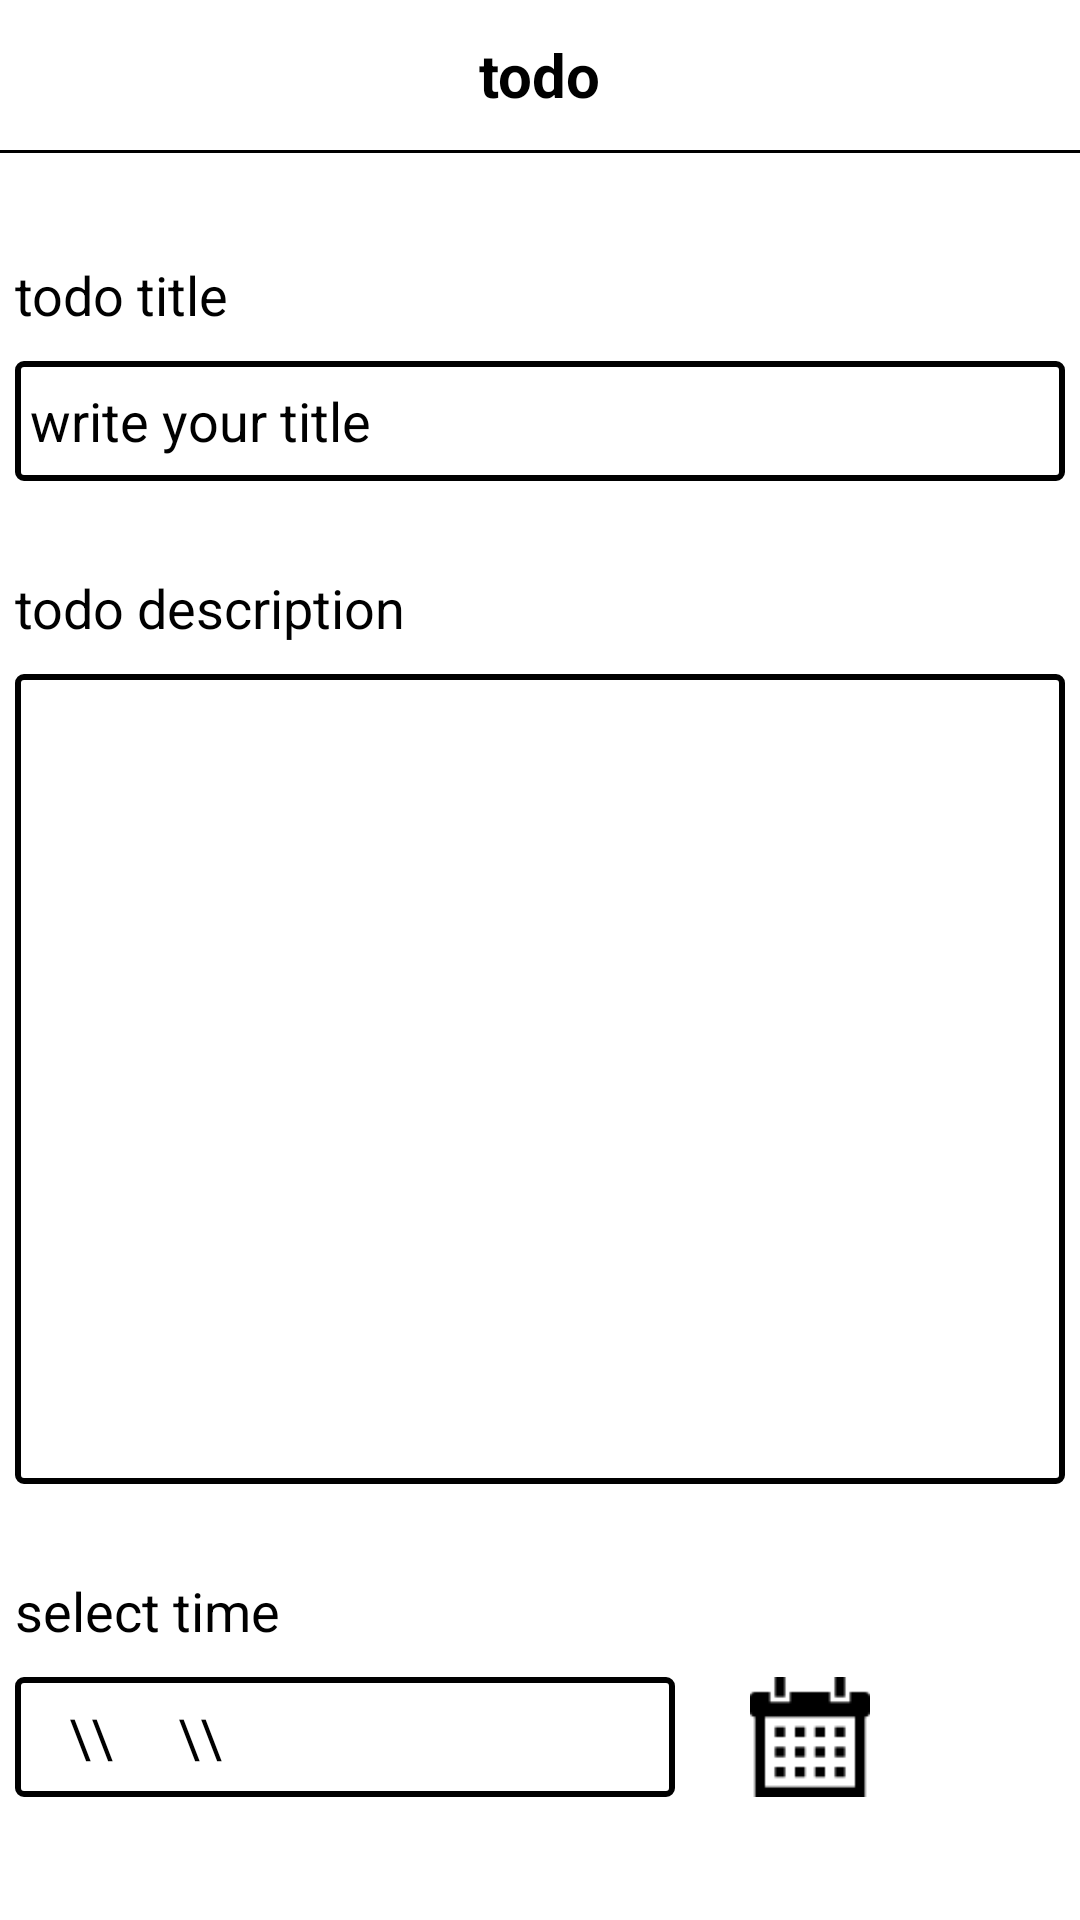

Write the Android layout XML for this screen, with the resource values it uses.
<!-- AndroidManifest.xml: application theme Theme.ToDoApp -->
<!-- res/layout/fragment_add__data__to__list.xml -->
<?xml version="1.0" encoding="utf-8"?>
<layout xmlns:android="http://schemas.android.com/apk/res/android"
    xmlns:app="http://schemas.android.com/apk/res-auto"
    xmlns:tools="http://schemas.android.com/tools">

    <data>
        <variable
            name="isLoading"
            type="Boolean" />
        <import type="android.view.View"/>
    </data>

    <RelativeLayout
        android:layout_width="match_parent"
        android:layout_height="match_parent"
        tools:context=".fragments.Add_Data_To_List_Fragment"
        android:background="@color/white">
        <ScrollView
            android:layout_width="match_parent"
            android:layout_height="wrap_content">
            <RelativeLayout
                android:layout_width="match_parent"
                android:layout_height="wrap_content">

                <ProgressBar
                    android:id="@+id/prog_bar"
                    android:layout_width="50dp"
                    android:layout_height="50dp"
                    android:layout_centerInParent="true"
                    android:visibility="@{isLoading?View.VISIBLE:View.GONE,default=gone}"
                    />
                <RelativeLayout
                    android:id="@+id/rel_bar"
                    android:layout_width="match_parent"
                    android:layout_height="50dp"
                    android:background="#ffffff">
                    <TextView
                        android:layout_width="wrap_content"
                        android:layout_height="wrap_content"
                        android:text="todo"
                        android:textSize="20sp"
                        android:textColor="#000"
                        android:textStyle="bold"
                        android:layout_centerInParent="true"/>
                </RelativeLayout>
                <View
                    android:id="@+id/v"
                    android:layout_width="match_parent"
                    android:layout_height="1dp"
                    android:background="#000000"
                    android:layout_below="@+id/rel_bar"/>
                <LinearLayout
                    android:layout_width="match_parent"
                    android:layout_height="wrap_content"
                    android:orientation="vertical"
                    android:layout_below="@+id/v"
                    android:padding="5dp">
                    <LinearLayout
                        android:layout_width="match_parent"
                        android:layout_height="wrap_content"
                        android:orientation="vertical">
                        <TextView
                            android:layout_width="wrap_content"
                            android:layout_height="wrap_content"
                            android:text="todo title"
                            android:textSize="18sp"
                            android:textColor="#000"
                            android:layout_marginTop="30dp"/>
                        <EditText
                            android:id="@+id/edt_title"
                            android:layout_width="match_parent"
                            android:layout_height="40dp"
                            android:textColor="#000"
                            android:textSize="18sp"
                            android:hint="write your title"
                            android:gravity="center_vertical|start"
                            android:padding="5dp"
                            android:background="@drawable/edt_back"
                            android:layout_marginTop="10dp"
                            />
                    </LinearLayout>

                    <LinearLayout
                        android:layout_width="match_parent"
                        android:layout_height="wrap_content"
                        android:orientation="vertical"
                        android:layout_marginTop="30dp">
                        <TextView
                            android:layout_width="wrap_content"
                            android:layout_height="wrap_content"
                            android:text="todo description"
                            android:textSize="18sp"
                            android:textColor="#000"/>
                        <EditText
                            android:id="@+id/edt_desc"
                            android:layout_width="match_parent"
                            android:layout_height="270dp"
                            android:textColor="#000"
                            android:textSize="18sp"
                            android:gravity="top|start"
                            android:padding="5dp"
                            android:background="@drawable/edt_back"
                            android:layout_marginTop="10dp"
                            />
                    </LinearLayout>

                    <LinearLayout
                        android:layout_width="match_parent"
                        android:layout_height="wrap_content"
                        android:orientation="vertical"
                        android:layout_marginTop="30dp">
                        <TextView
                            android:layout_width="wrap_content"
                            android:layout_height="wrap_content"
                            android:text="select time"
                            android:textSize="18sp"
                            android:textColor="#000"/>

                        <LinearLayout
                            android:layout_width="match_parent"
                            android:layout_height="wrap_content"
                            android:orientation="horizontal"
                            android:gravity="center_vertical"
                            android:layout_marginTop="10dp">
                            <EditText
                                android:id="@+id/edt_date"
                                android:layout_width="220dp"
                                android:layout_height="40dp"
                                android:hint="   \\     \\  "
                                android:text=""
                                android:textColor="#000"
                                android:textSize="18sp"
                                android:gravity="center_vertical"
                                android:padding="5dp"
                                android:background="@drawable/edt_back"
                                android:editable="false"
                                />
                            <ImageView
                                android:id="@+id/select_cal_btn"
                                android:layout_width="50dp"
                                android:layout_height="40dp"
                                android:src="@drawable/ic_calendar"
                                android:layout_marginLeft="20sp"
                                app:tint="#086DEA"
                                />
                        </LinearLayout>
                    </LinearLayout>

                    <Button
                        android:id="@+id/save_btn"
                        android:layout_width="80dp"
                        android:layout_height="40dp"
                        android:text="Save"
                        android:textSize="18sp"
                        android:textColor="#fff"
                        android:gravity="center"
                        android:textStyle="bold"
                        android:background="#086DEA"
                        android:textAllCaps="false"
                        android:layout_gravity="center_horizontal"
                        android:layout_marginTop="80dp"
                        android:layout_marginBottom="20dp"
                        />
                </LinearLayout>
            </RelativeLayout>
        </ScrollView>
    </RelativeLayout>
</layout>
<!-- resources referenced by this layout -->
<resources>
  <!-- drawable edt_back (drawable) -->
  <?xml version="1.0" encoding="utf-8"?>
  <shape xmlns:android="http://schemas.android.com/apk/res/android"
      android:shape="rectangle">
      <corners android:radius="2dp"/>
      <stroke android:color="#000" android:width="2dp"/>
  
  </shape>
  <!-- drawable ic_calendar: png bitmap (drawable, 548 bytes) -->
  <style name="Theme.ToDoApp" parent="Theme.AppCompat.Light.NoActionBar">
          
          <item name="colorPrimary">@color/purple_200</item>
          <item name="colorPrimaryVariant">@color/purple_700</item>
          <item name="colorOnPrimary">@color/black</item>
          
          <item name="colorSecondary">@color/teal_200</item>
          <item name="colorSecondaryVariant">@color/teal_200</item>
          <item name="colorOnSecondary">@color/black</item>
          
          <item name="android:statusBarColor" tools:targetApi="l">?attr/colorPrimaryVariant</item>
          
          <item name="android:forceDarkAllowed" tools:ignore="NewApi">false</item>
      </style>
  <!-- not gathered from this repository: default colours our renderer supplied (Android Studio template values) -->
  <color name="purple_200">#FFBB86FC</color>
  <color name="purple_700">#FF3700B3</color>
  <color name="teal_200">#FF03DAC5</color>
  <color name="black">#FF000000</color>
  <color name="white">#FFFFFFFF</color>
</resources>
